Run: headless pygame with SDL's dummy video driver; simulated clock (each Clock.tick advances the game by its frame time, no real sleeping); random seed 0; keys injected as events and as key.get_pressed() state; mouse plan: one left click at the window centre at the start of phase 2, then a move to the lower-right quarter at the start of phase 3.
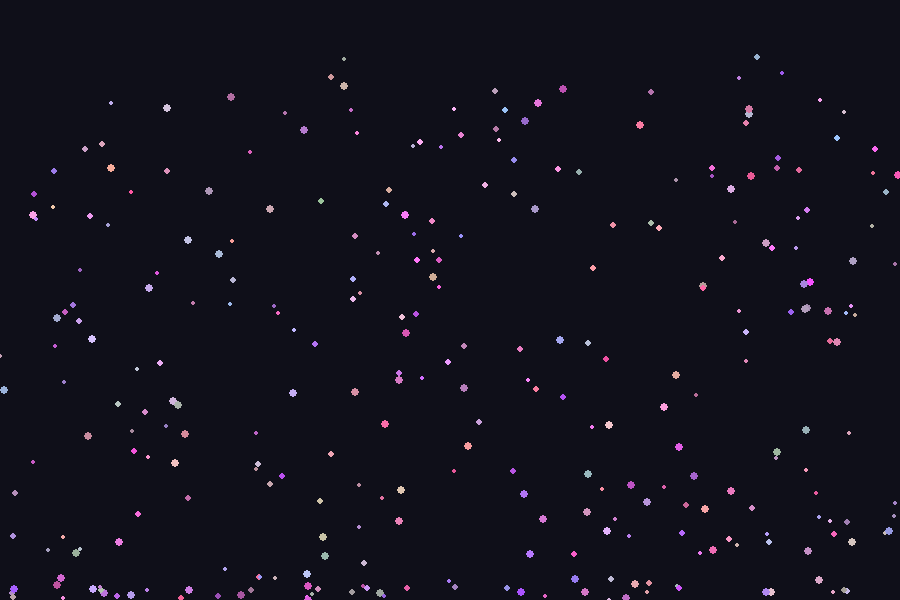
Frame 1 of 4 · flips 1–60 · no input
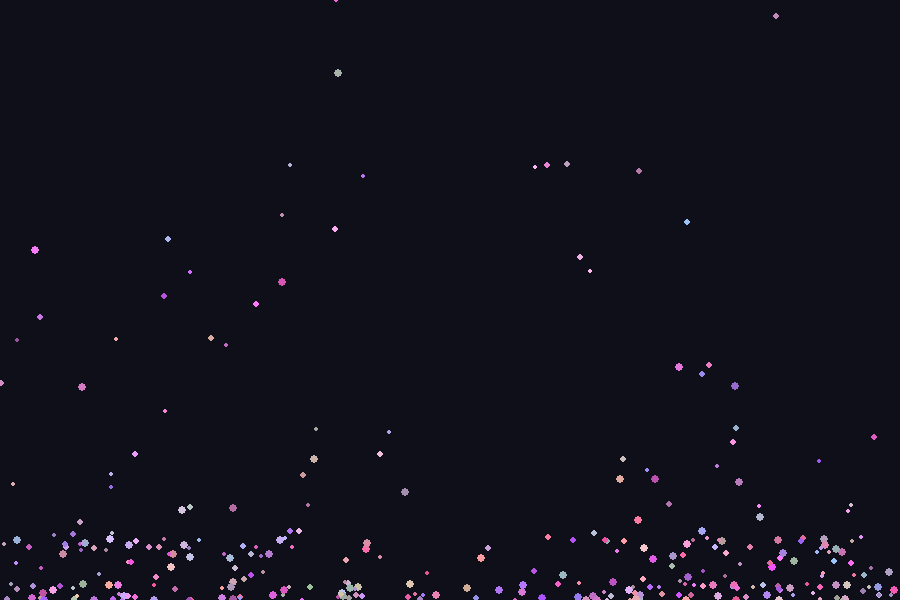
Frame 2 of 4 · flips 61–180 · clicked the window centre · tapped SPACE, RETURN · held RIGHT (→), D
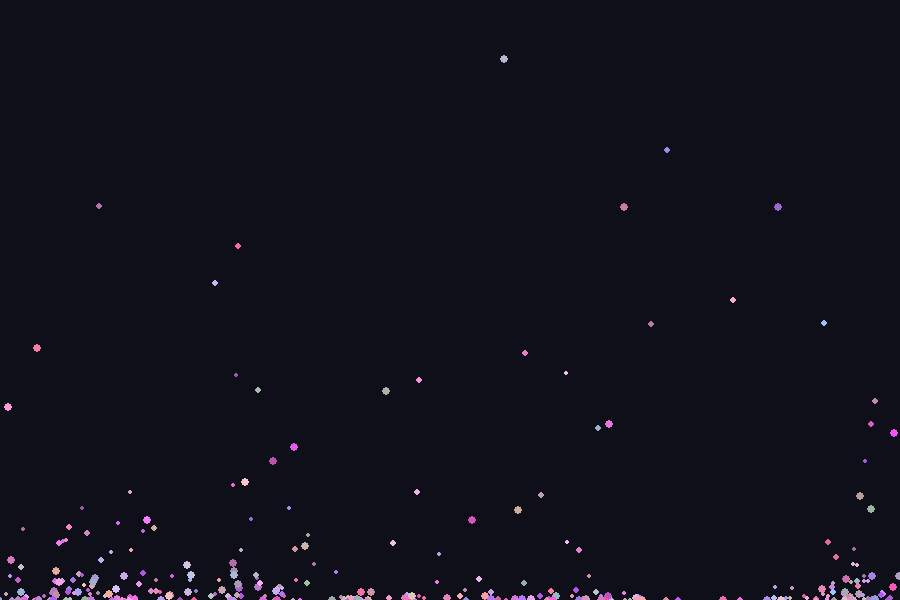
Frame 3 of 4 · flips 181–300 · moved the mouse to the lower-right quarter · held DOWN (↓), S
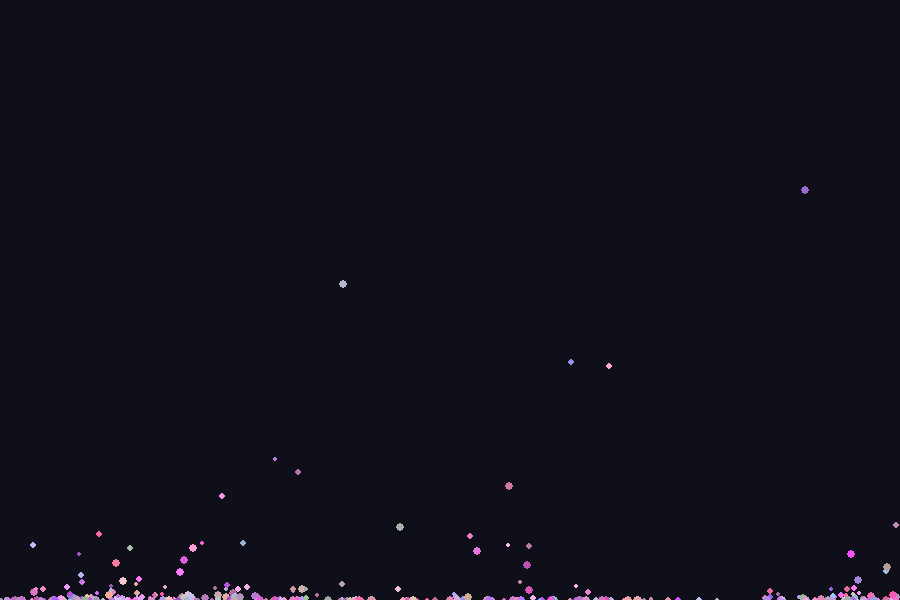
Frame 4 of 4 · flips 301–420 · held LEFT (←), A, UP (↑), W

The pygame program that drew these frames:

# Day 31 – ParticleFlow: Interactive Particle Physics Simulator
# A dynamic particle field affected by gravity, drag, and mouse forces.

import pygame
import random
import math

WIDTH, HEIGHT = 900, 600
NUM_PARTICLES = 300

pygame.init()
screen = pygame.display.set_mode((WIDTH, HEIGHT))
pygame.display.set_caption("ParticleFlow – Physics Simulator")
clock = pygame.time.Clock()


class Particle:
    def __init__(self):
        self.x = random.uniform(0, WIDTH)
        self.y = random.uniform(0, HEIGHT)
        self.vx = random.uniform(-1, 1)
        self.vy = random.uniform(-1, 1)
        self.color = self.random_color()
        self.size = random.randint(2, 4)

    def random_color(self):
        return (
            random.randint(150, 255),
            random.randint(80, 200),
            random.randint(150, 255)
        )

    def update(self, mx, my):
        # Gravity effect
        gravity = 0.05
        self.vy += gravity

        # Apply drag
        self.vx *= 0.99
        self.vy *= 0.99

        # Mouse repulsion force
        dist = math.hypot(self.x - mx, self.y - my)
        if dist < 120 and dist != 0:
            force = 2 / dist
            self.vx += (self.x - mx) * force
            self.vy += (self.y - my) * force

        # Update position
        self.x += self.vx
        self.y += self.vy

        # Bounce off edges
        if self.x <= 0 or self.x >= WIDTH:
            self.vx *= -0.8
        if self.y <= 0 or self.y >= HEIGHT:
            self.vy *= -0.8

        # Clamp positions within window
        self.x = max(0, min(WIDTH, self.x))
        self.y = max(0, min(HEIGHT, self.y))

    def draw(self):
        pygame.draw.circle(screen, self.color, (int(self.x), int(self.y)), self.size)


def main():
    particles = [Particle() for _ in range(NUM_PARTICLES)]
    running = True

    while running:
        clock.tick(60)
        mx, my = pygame.mouse.get_pos()

        for event in pygame.event.get():
            if event.type == pygame.QUIT:
                running = False

        screen.fill((15, 15, 25))

        for p in particles:
            p.update(mx, my)
            p.draw()

        pygame.display.flip()

    pygame.quit()


if __name__ == "__main__":
    main()
